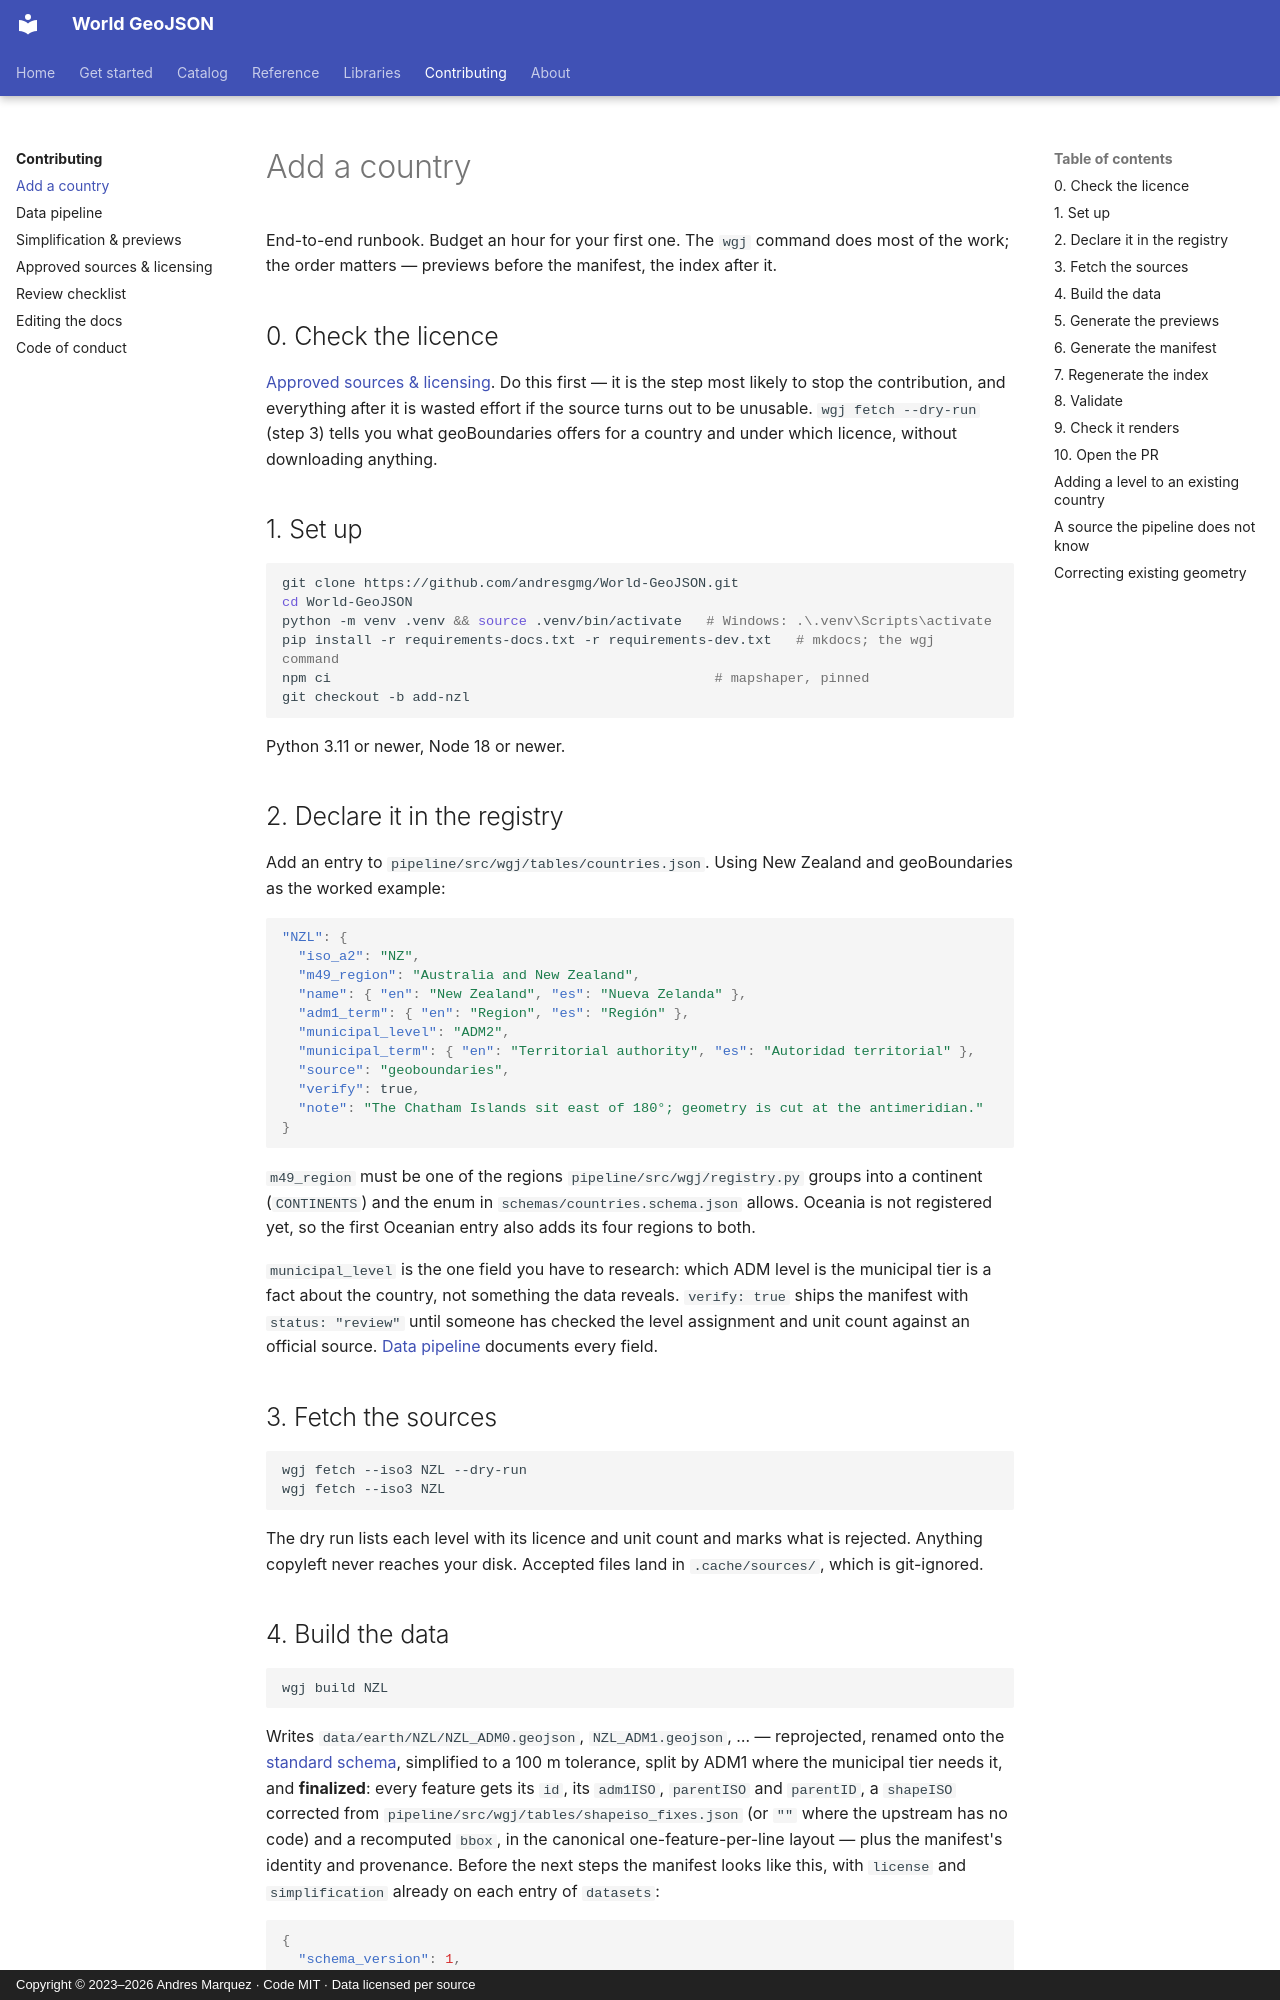

repository: andresgmg/World-GeoJSON · page: contributing/add-a-country/index.html · generator: mkdocs · copyright: Copyright © 2023–2026 Andres Marquez · Code MIT · Data licensed per source

# Add a country

End-to-end runbook. Budget an hour for your first one. The `wgj` command does
most of the work; the order matters — previews before the manifest, the index
after it.

## 0. Check the licence

[Approved sources & licensing](sources.md). Do this first — it is the step most
likely to stop the contribution, and everything after it is wasted effort if
the source turns out to be unusable. `wgj fetch --dry-run` (step 3)
tells you what geoBoundaries offers for a country and under which licence,
without downloading anything.

## 1. Set up

```bash
git clone https://github.com/andresgmg/World-GeoJSON.git
cd World-GeoJSON
python -m venv .venv && source .venv/bin/activate   # Windows: .\.venv\Scripts\activate
pip install -r requirements-docs.txt -r requirements-dev.txt   # mkdocs; the wgj command
npm ci                                               # mapshaper, pinned
git checkout -b add-nzl
```

Python 3.11 or newer, Node 18 or newer.

## 2. Declare it in the registry

Add an entry to `pipeline/src/wgj/tables/countries.json`. Using New Zealand
and geoBoundaries as the worked example:

```json
"NZL": {
  "iso_a2": "NZ",
  "m49_region": "Australia and New Zealand",
  "name": { "en": "New Zealand", "es": "Nueva Zelanda" },
  "adm1_term": { "en": "Region", "es": "Región" },
  "municipal_level": "ADM2",
  "municipal_term": { "en": "Territorial authority", "es": "Autoridad territorial" },
  "source": "geoboundaries",
  "verify": true,
  "note": "The Chatham Islands sit east of 180°; geometry is cut at the antimeridian."
}
```

`m49_region` must be one of the regions `pipeline/src/wgj/registry.py`
groups into a continent (`CONTINENTS`) and the enum in
`schemas/countries.schema.json` allows. Oceania is not registered yet, so the
first Oceanian entry also adds its four regions to both.

`municipal_level` is the one field you have to research: which ADM level is
the municipal tier is a fact about the country, not something the data
reveals. `verify: true` ships the manifest with `status: "review"` until
someone has checked the level assignment and unit count against an official
source. [Data pipeline](pipeline.md#0-declare-the-country) documents every
field.

## 3. Fetch the sources

```bash
wgj fetch --iso3 NZL --dry-run
wgj fetch --iso3 NZL
```

The dry run lists each level with its licence and unit count and marks what is
rejected. Anything copyleft never reaches your disk. Accepted files land in
`.cache/sources/`, which is git-ignored.
